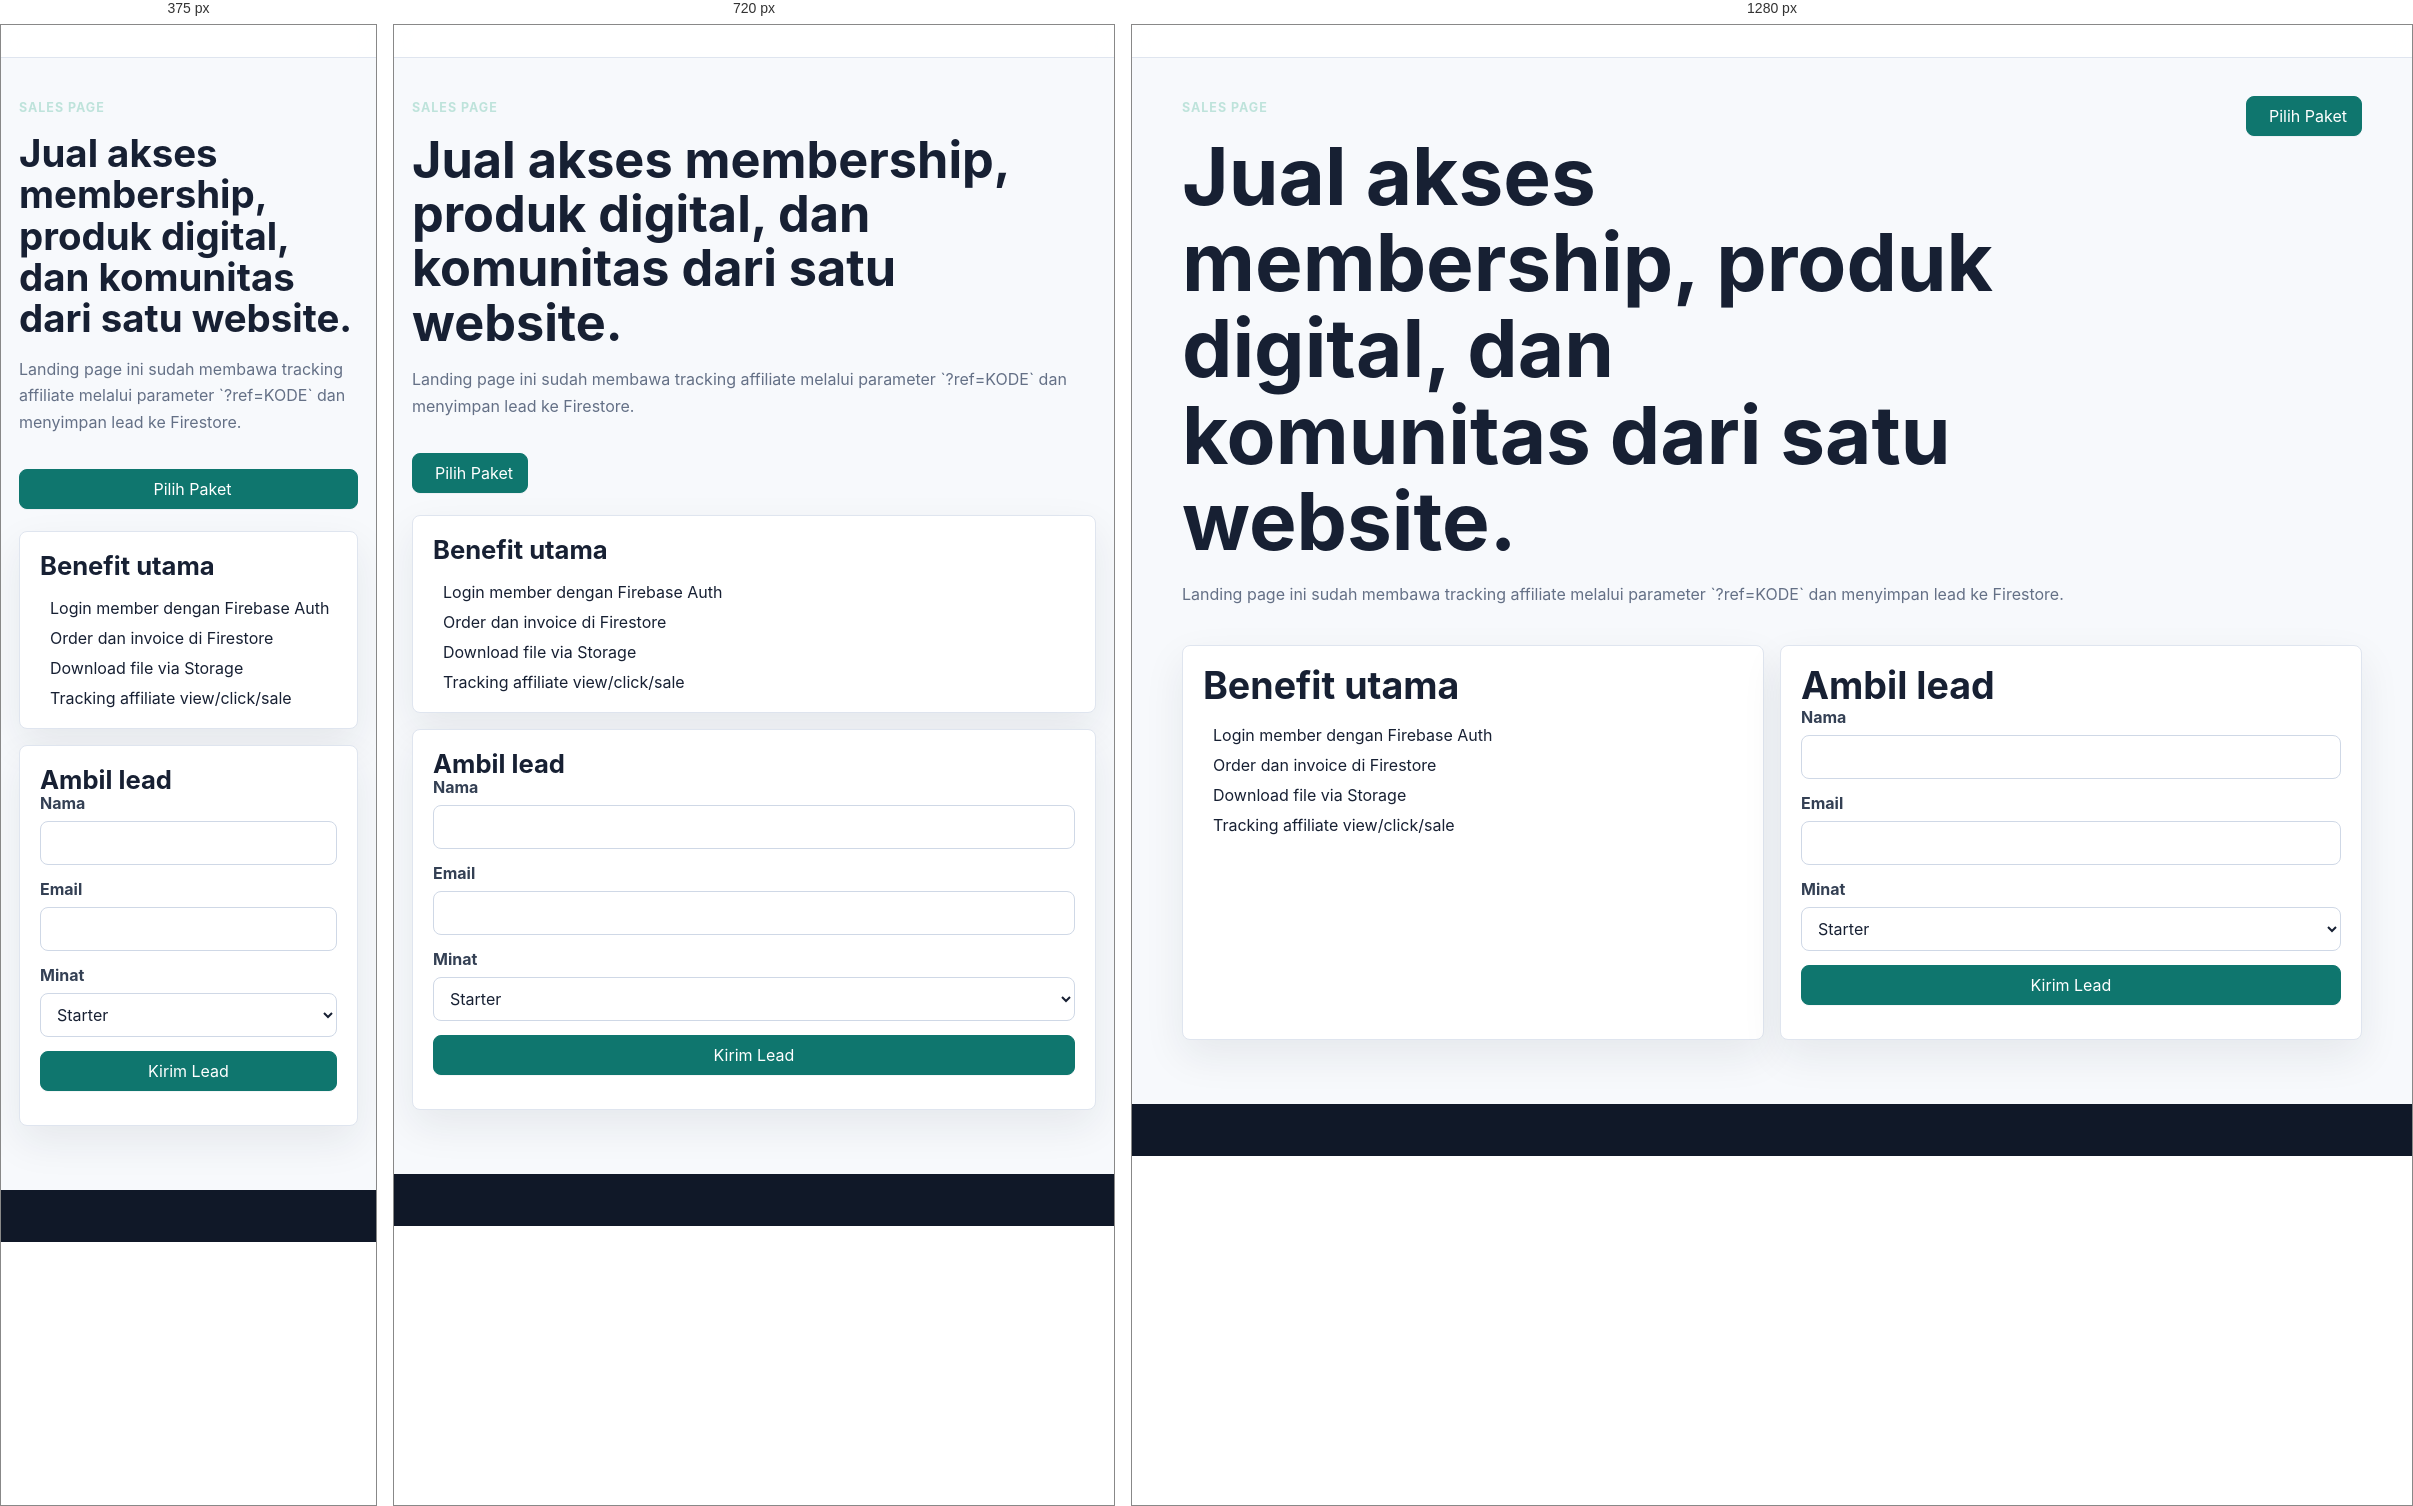
Rendered at 375 px, 720 px and 1280 px, left to right.

<!-- file: salespage.html -->
<!doctype html>
<html lang="id">
<head>
  <meta charset="utf-8">
  <meta name="viewport" content="width=device-width, initial-scale=1">
  <title>Sales Page - MembershipPro</title>
  <link rel="stylesheet" href="assets/css/styles.css">
  <script src="https://unpkg.com/lucide@latest/dist/umd/lucide.min.js" defer></script>
  <script type="module" src="assets/js/app.js"></script>
  <script type="module" src="assets/js/forms.js"></script>
</head>
<body>
  <header class="topbar" data-topbar></header>
  <main class="main">
    <div class="page-head">
      <div>
        <p class="eyebrow">Sales page</p>
        <h1>Jual akses membership, produk digital, dan komunitas dari satu website.</h1>
        <p>Landing page ini sudah membawa tracking affiliate melalui parameter `?ref=KODE` dan menyimpan lead ke Firestore.</p>
      </div>
      <a class="btn primary" href="pricing.html" data-track-click="sales_pricing"><i data-lucide="arrow-right"></i>Pilih Paket</a>
    </div>
    <section class="grid two">
      <article class="card"><div class="card-body"><h2>Benefit utama</h2><ul class="list"><li><i data-lucide="check"></i>Login member dengan Firebase Auth</li><li><i data-lucide="check"></i>Order dan invoice di Firestore</li><li><i data-lucide="check"></i>Download file via Storage</li><li><i data-lucide="check"></i>Tracking affiliate view/click/sale</li></ul></div></article>
      <article class="card"><div class="card-body"><h2>Ambil lead</h2><form class="form" data-public-form="lead"><div class="form-row"><label>Nama</label><input name="name" required></div><div class="form-row"><label>Email</label><input type="email" name="email" required></div><div class="form-row"><label>Minat</label><select name="interest"><option>Starter</option><option>Premium</option><option>Enterprise</option></select></div><button class="btn primary" type="submit">Kirim Lead</button><div data-form-status></div></form></div></article>
    </section>
  </main>
  <footer class="footer" data-footer></footer>
</body>
</html>


/* @media block from styles.css */
@media (max-width: 880px) {
  .grid.three,
  .grid.two,
  .layout {
    grid-template-columns: 1fr;
  }

  .sidebar {
    position: static;
  }

  .topbar {
    align-items: flex-start;
    flex-direction: column;
  }

  .nav {
    justify-content: flex-start;
  }

  .page-head {
    flex-direction: column;
  }
}

/* @media block from styles.css */
@media (max-width: 560px) {
  .hero {
    min-height: 76vh;
  }

  .btn,
  .nav a,
  .nav button {
    width: 100%;
  }

  .hero-actions,
  .actions {
    flex-direction: column;
  }
}